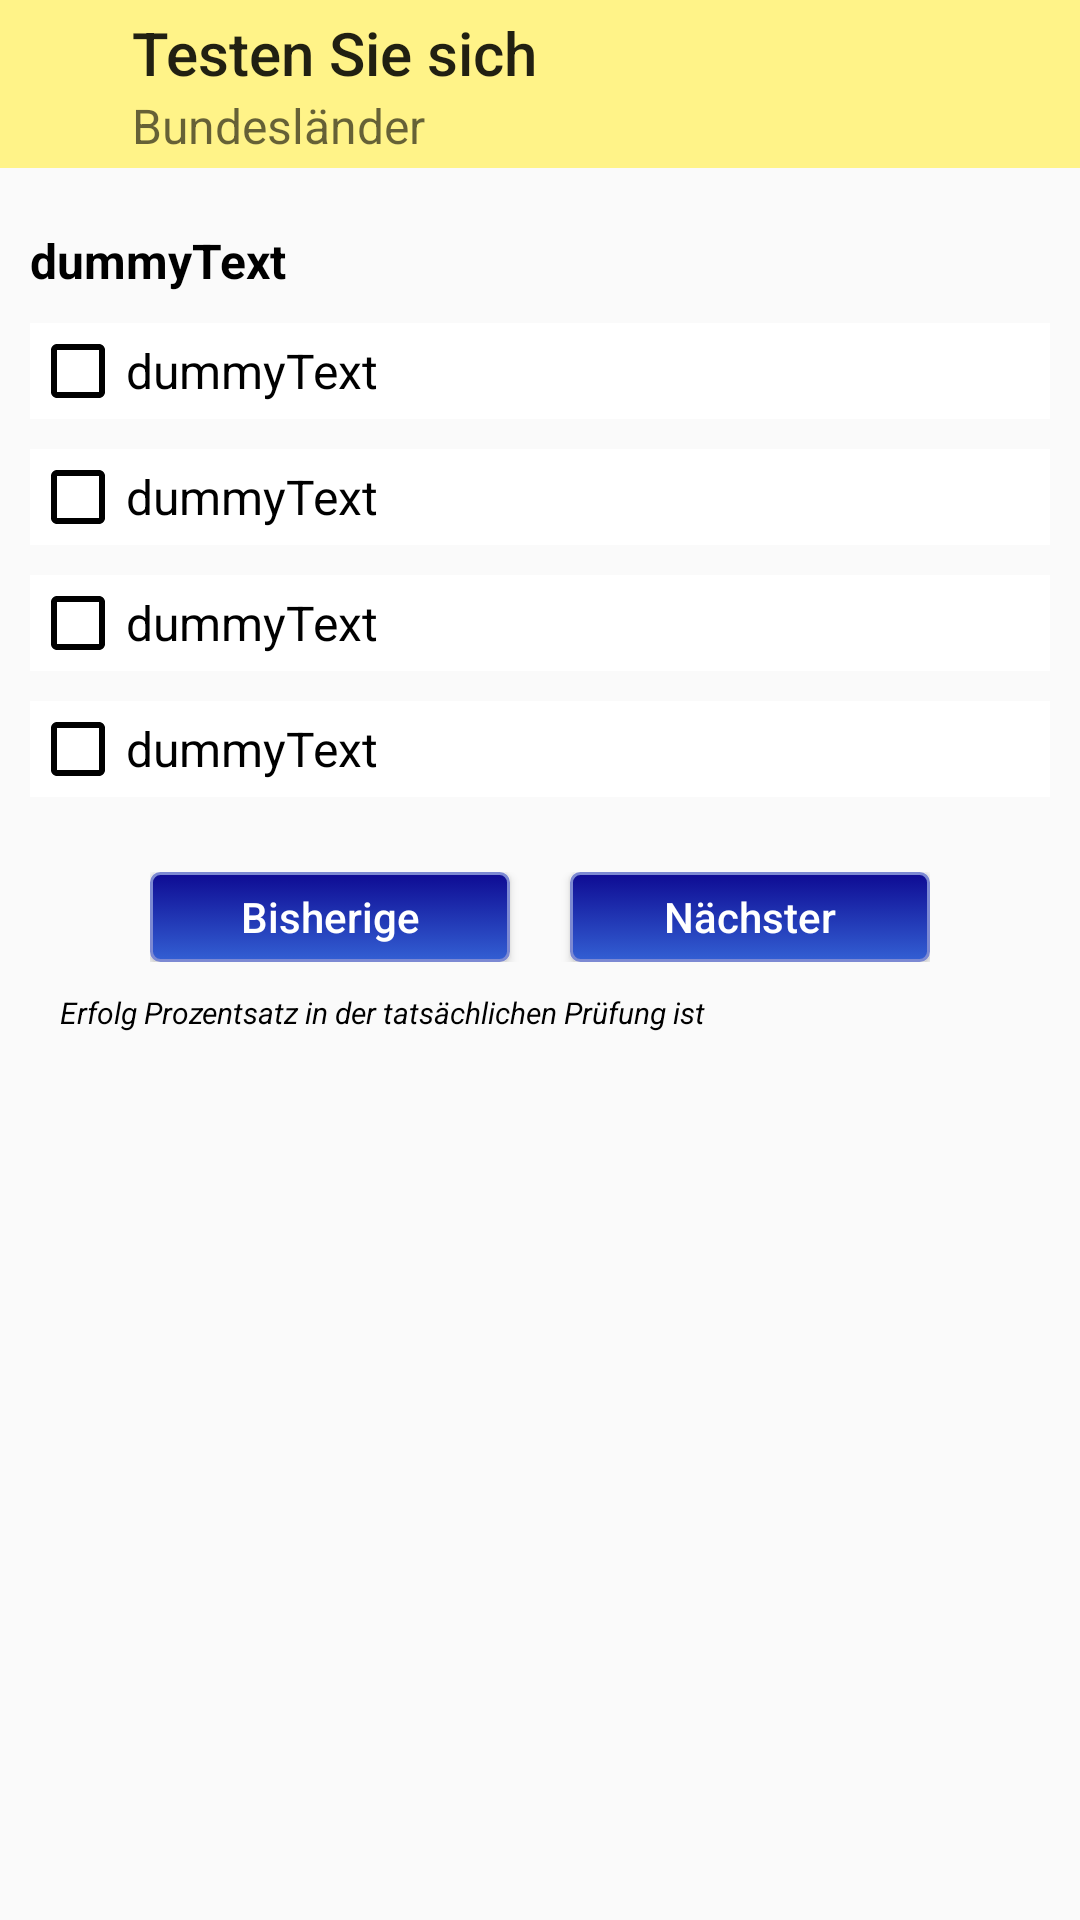

This screen was rendered from an Android layout file. Write that file and the resources it references.
<!-- AndroidManifest.xml: application theme AppTheme -->
<!-- res/layout/activity_test_theme.xml -->
<?xml version="1.0" encoding="utf-8"?>
<LinearLayout xmlns:android="http://schemas.android.com/apk/res/android"
    xmlns:app="http://schemas.android.com/apk/res-auto"
    xmlns:tools="http://schemas.android.com/tools"
    android:layout_width="match_parent"
    android:layout_height="match_parent"
    android:orientation="vertical"
    tools:context=".test.TestThemeActivity">

    <LinearLayout
        android:layout_width="match_parent"
        android:layout_height="wrap_content"
        android:orientation="horizontal"
        android:background="#FFF388">

        <ImageView
            android:id="@+id/testThemaBackArrow"
            android:layout_width="30dp"
            android:layout_height="30dp"
            android:layout_gravity="center_vertical"
            android:contentDescription="@string/backarrow"
            android:src="@drawable/ic_back_24"/>

        <androidx.appcompat.widget.Toolbar
            android:id="@+id/testThemaToolbar"
            android:layout_width="0dp"
            android:layout_weight="7"
            android:layout_height="wrap_content"
            android:paddingStart="10dp"
            app:contentInsetEnd="0dp"
            app:contentInsetStart="0dp"
            app:title="@string/test_yourself"
            app:subtitle="@string/bundeslander"
            tools:ignore="RtlSymmetry"/>

        <ImageView
            android:layout_width="0dp"
            android:layout_weight="2"
            android:layout_height="50dp"
            android:src="@mipmap/ic_test"
            android:contentDescription="@string/test_logo"
            android:layout_gravity="center_vertical"/>
    </LinearLayout>


    <LinearLayout
        android:layout_width="match_parent"
        android:layout_height="wrap_content"
        android:layout_margin="10dp"
        android:orientation="vertical">

        <TextView
            android:id="@+id/testThemaQuestion"
            android:layout_width="match_parent"
            android:layout_height="wrap_content"
            android:layout_marginTop="10dp"
            android:text="@string/dummyText"
            android:textColor="@color/colorBlack"
            android:textStyle="bold"
            android:textSize="16sp"/>

        <CheckBox
            android:id="@+id/testThemaAnswerA"
            android:layout_width="match_parent"
            android:layout_height="wrap_content"
            android:layout_marginTop="10dp"
            android:background="@color/colorWhite"
            android:text="@string/dummyText"
            android:theme="@style/CheckBoxTheme"
            android:textColor="@color/colorBlack"
            android:textSize="16sp"/>

        <CheckBox
            android:id="@+id/testThemaAnswerB"
            android:layout_width="match_parent"
            android:layout_height="wrap_content"
            android:layout_marginTop="10dp"
            android:background="@color/colorWhite"
            android:text="@string/dummyText"
            android:theme="@style/CheckBoxTheme"
            android:textColor="@color/colorBlack"
            android:textSize="16sp"/>

        <CheckBox
            android:id="@+id/testThemaAnswerC"
            android:layout_width="match_parent"
            android:layout_height="wrap_content"
            android:layout_marginTop="10dp"
            android:background="@color/colorWhite"
            android:text="@string/dummyText"
            android:theme="@style/CheckBoxTheme"
            android:textColor="@color/colorBlack"
            android:textSize="16sp"/>

        <CheckBox
            android:id="@+id/testThemaAnswerD"
            android:layout_width="match_parent"
            android:layout_height="wrap_content"
            android:text="@string/dummyText"
            android:layout_marginTop="10dp"
            android:background="@color/colorWhite"
            android:theme="@style/CheckBoxTheme"
            android:textColor="@color/colorBlack"
            android:textSize="16sp"/>

        <ImageView
            android:id="@+id/testImgQestion"
            android:layout_width="match_parent"
            android:layout_height="200dp"
            android:layout_marginTop="10dp"
            android:visibility="gone"
            android:contentDescription="@string/logo" />
    </LinearLayout>

    <RelativeLayout
        android:layout_width="match_parent"
        android:layout_height="wrap_content"
        android:orientation="horizontal"
        android:layout_marginHorizontal="50dp"
        android:layout_gravity="center_horizontal"
        android:layout_marginTop="15sp">

        <Button
            android:id="@+id/btnTestPrevious"
            android:text="@string/last"
            android:layout_width="120dp"
            android:layout_height="30dp"
            android:textColor="#ffffff"
            android:background="@drawable/mybutton"
            android:layout_alignParentStart="true"
            android:textAllCaps="false"/>

        <Button
            android:id="@+id/btnTestNext"
            android:text="@string/next"
            android:layout_width="120dp"
            android:layout_height="30dp"
            android:textColor="#ffffff"
            android:background="@drawable/mybutton"
            android:layout_alignParentEnd="true"
            android:textAllCaps="false"
            tools:ignore="RelativeOverlap" />

    </RelativeLayout>

    <TextView
        android:id="@+id/testThemaSuccessText"
        android:layout_width="wrap_content"
        android:layout_height="wrap_content"
        android:layout_marginStart="20dp"
        android:layout_marginTop="10dp"
        android:text="@string/success_explanation"
        android:textColor="@color/colorBlack"
        android:textSize="10sp"
        android:textStyle="italic"
        tools:ignore="RelativeOverlap,SmallSp" />
</LinearLayout>
<!-- resources referenced by this layout -->
<resources>
  <color name="colorBlack">#000000</color>
  <color name="colorWhite">#FFFFFF</color>
  <!-- drawable mybutton (drawable) -->
  <?xml version="1.0" encoding="utf-8"?>
  <selector xmlns:android="http://schemas.android.com/apk/res/android">
      <item android:state_pressed="true" >
          <shape android:shape="rectangle"  >
              <corners android:radius="3dip" />
              <stroke android:width="1dip" android:color="#7C89D3" />
              <gradient android:angle="-90" android:startColor="#0E0B93" android:endColor="#335FD3"  />
          </shape>
      </item>
      <item android:state_focused="true">
          <shape android:shape="rectangle"  >
              <corners android:radius="3dip" />
              <stroke android:width="1dip" android:color="#7C89D3" />
              <solid android:color="#0E0B93"/>
          </shape>
      </item>
      <item >
          <shape android:shape="rectangle"  >
              <corners android:radius="3dip" />
              <stroke android:width="1dip" android:color="#7C89D3" />
              <gradient android:angle="-90" android:startColor="#0E0B93" android:endColor="#335FD3" />
          </shape>
      </item>
  </selector>
  <!-- mipmap ic_test: png bitmap (drawable-v24, 136523 bytes) -->
  <string name="backarrow" translatable="false">backArrow</string>
  <string name="bundeslander">Bundesländer</string>
  <string name="dummyText" translatable="false">dummyText</string>
  <string name="last">Bisherige</string>
  <string name="logo" translatable="false">logo</string>
  <string name="next">Nächster</string>
  <string name="success_explanation">Erfolg Prozentsatz in der tatsächlichen Prüfung ist</string>
  <string name="test_logo" translatable="false">testLogo</string>
  <string name="test_yourself">Testen Sie sich</string>
  <style name="CheckBoxTheme" parent="Theme.AppCompat.Light">
          <item name="colorControlNormal">#000000</item>
          <item name="colorControlActivated">#000000</item>
      </style>
  <style name="AppTheme" parent="Theme.AppCompat.Light.NoActionBar">
          
          <item name="colorPrimary">@color/colorBlue</item>
          <item name="colorPrimaryDark">@color/colorBlueDark</item>
          <item name="colorAccent">@color/colorBlueLight</item>
      </style>
  <color name="colorBlue">#0055FF</color>
  <color name="colorBlueDark">#240077</color>
  <color name="colorBlueLight">#84FFD4</color>
</resources>
